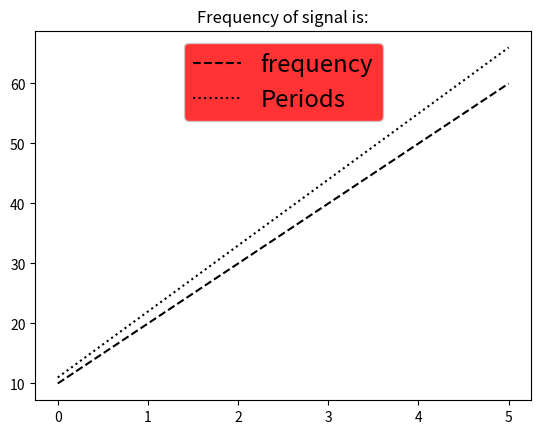

This chart was generated by the following Python code:
import matplotlib.pyplot as plt
import numpy as np

a = np.arange(6)
b = np.array([10,20,30,40,50,60])
c = np.array([11,22,33,44,55,66])

#Create plot
fg = plt.figure()
ag = plt.subplot()

ag.plot(a,b,'k--',label='frequency')
ag.plot(a,c,'k:',label = 'Periods')

res = ag.legend(loc = 'upper center',fontsize = 'xx-large')
res.get_frame().set_facecolor('red')
plt.title("Frequency of signal is:")

plt.show()
